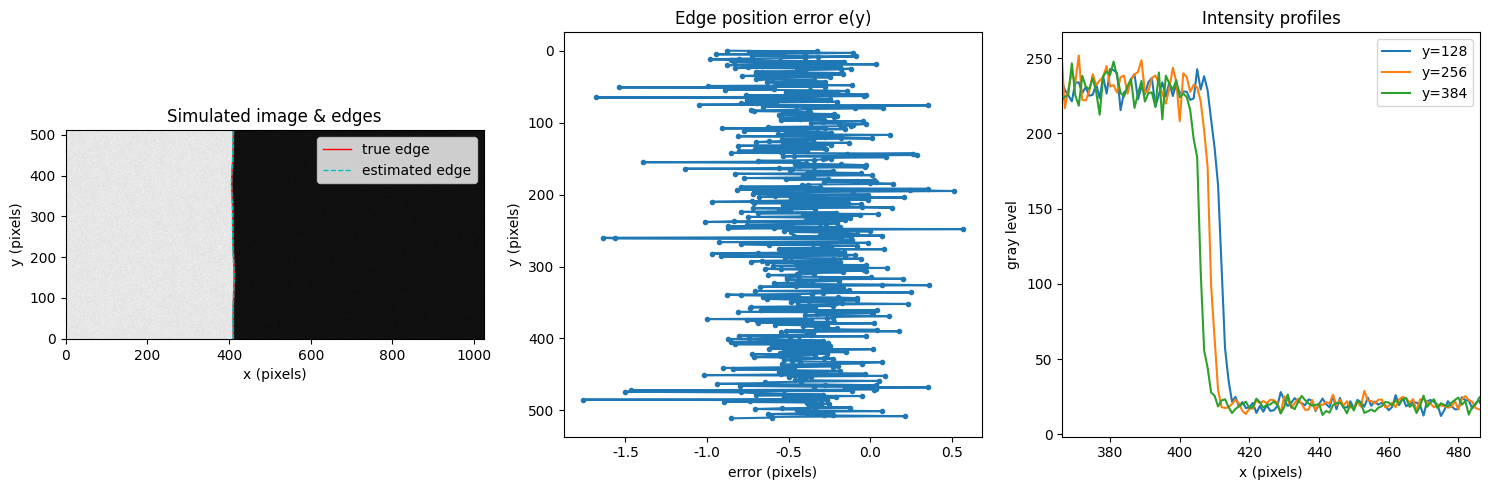

This figure's Python source:
import numpy as np
import matplotlib.pyplot as plt
from matplotlib import rcParams
rcParams['font.sans-serif'] = ['DejaVu Sans']  # 只用默认英文字体即可
rcParams['axes.unicode_minus'] = False

# ===================== 基本物理参数 =====================
# 视野 80 mm、分辨率 5120 像素，对应像素尺寸：
pixel_size_mm = 80.0 / 5120.0             # mm / 像素
pixel_size_um = pixel_size_mm * 1000.0    # μm / 像素


# ===================== 一维亚像素边缘检测 =====================
def estimate_edge_subpixel_1d(profile, border=20):
    """
    对一条灰度剖面做亚像素边缘定位：
      - 用中心差分算梯度
      - 在忽略左右 border 像素后找梯度峰值
      - 用三点抛物线拟合求峰值位置
    返回：边缘位置（像素坐标，浮点）
    """
    prof = np.asarray(profile, dtype=np.float64)
    n = prof.size

    # 中心差分梯度
    g = np.zeros_like(prof)
    g[1:-1] = 0.5 * (prof[2:] - prof[:-2])

    abs_g = np.abs(g)

    # 忽略最左/最右边若干像素，防止边界假边缘
    if n > 2 * border + 2:
        abs_g[:border] = 0.0
        abs_g[-border:] = 0.0

    i_max = int(np.argmax(abs_g))

    # 安全检查：如果在边界附近不做亚像素拟合
    if i_max <= 0 or i_max >= n - 1:
        return float(i_max)

    g1, g2, g3 = abs_g[i_max - 1], abs_g[i_max], abs_g[i_max + 1]
    denom = (g1 - 2.0 * g2 + g3)
    if abs(denom) < 1e-12:
        return float(i_max)

    # 抛物线顶点位置（相对 i_max 的偏移）
    delta = 0.5 * (g1 - g3) / denom
    if abs(delta) > 1.0:
        return float(i_max)

    return float(i_max) + float(delta)


# ===================== 高斯卷积（带边界处理） =====================
def gaussian_kernel1d(sigma_pixels, radius=None):
    if sigma_pixels <= 0:
        raise ValueError("sigma_pixels must be > 0")
    if radius is None:
        radius = int(3.0 * sigma_pixels)
    x = np.arange(-radius, radius + 1, dtype=np.float64)
    k = np.exp(-0.5 * (x / sigma_pixels) ** 2)
    k /= k.sum()
    return k


def gaussian_blur_2d_reflect(img, sigma_pixels):
    """
    分离卷积实现 2D 高斯模糊，边界使用 'edge' 填充，
    避免卷积时引入 0 灰度导致的假边缘。
    """
    k = gaussian_kernel1d(sigma_pixels)
    r = len(k) // 2
    H, W = img.shape

    # 先沿 x 方向
    tmp = np.zeros_like(img, dtype=np.float64)
    for y in range(H):
        row = img[y, :]
        row_pad = np.pad(row, (r, r), mode='edge')  # 左右用边缘值填充
        tmp[y, :] = np.convolve(row_pad, k, mode='valid')

    # 再沿 y 方向
    blurred = np.zeros_like(tmp, dtype=np.float64)
    for x in range(W):
        col = tmp[:, x]
        col_pad = np.pad(col, (r, r), mode='edge')
        blurred[:, x] = np.convolve(col_pad, k, mode='valid')

    return blurred


# ===================== 构造二维真实边缘曲线 =====================
def build_edge_curve(height, x0_pix=200.0, amp_pix=5.0):
    """
    构造二维边缘 x_true(y) = x0 + δx(y)，包含：
      - 轻微整体弯曲（二次项）
      - 上半部一个凸起（高斯 bump）
      - 下半部一个凹陷（高斯 dent）
    """
    y = np.arange(height, dtype=np.float64)
    H = float(height)

    # 1. 整体轻微弯曲
    y_norm = (y - 0.5 * H) / (0.5 * H)  # [-1, 1]
    curve = 0.3 * amp_pix * (y_norm ** 2 - 0.5)

    # 2. 上半部凸起
    center1 = 0.3 * H
    sigma1 = 0.08 * H
    bump = 0.7 * amp_pix * np.exp(-0.5 * ((y - center1) / sigma1) ** 2)

    # 3. 下半部凹陷
    center2 = 0.75 * H
    sigma2 = 0.06 * H
    dent = -0.6 * amp_pix * np.exp(-0.5 * ((y - center2) / sigma2) ** 2)

    x_true = x0_pix + curve + bump + dent
    return x_true


# ===================== 构造二维图像：二值 -> 模糊 -> 下采样 -> 加噪 =====================
def generate_2d_edge_image(height=512, width=1024,
                           amp_pix=5.0,
                           upsample=4,
                           sigma_blur=1.5,
                           fg_gray=230.0,
                           bg_gray=20.0,
                           noise_gain=0.5,
                           noise_read=1.0):
    """
    生成模拟相机图像：
      - height, width: 低分辨率图像尺寸
      - amp_pix: 边缘弯曲/凸起的幅度（像素）
      - upsample: 高分辨率过采样倍数
      - sigma_blur: 低分辨率坐标系下的高斯模糊 σ（像素）
      - fg_gray: 物体侧灰度
      - bg_gray: 背景侧灰度
      - noise_gain: 信号相关噪声增益系数（~ sqrt(signal)）
      - noise_read: 常数读出噪声（灰度级）

    返回:
      img_noisy: height x width 模拟观测图像
      x_true:    每一行的真实边缘位置（像素）
    """
    # 1. 真实边缘曲线（在低分辨率坐标系）
    x0_pix = width * 0.4  # 把边缘放在图像偏左的位置
    x_true = build_edge_curve(height, x0_pix=x0_pix, amp_pix=amp_pix)

    H_lr, W_lr = height, width
    H_hr, W_hr = H_lr * upsample, W_lr * upsample

    # 高分辨率 y 坐标
    y_hr = np.arange(H_hr, dtype=np.float64) / float(upsample)
    y_lr = np.arange(H_lr, dtype=np.float64)
    # 插值 x_true 到高分辨率每一行
    x_true_interp = np.interp(y_hr, y_lr, x_true)
    x_edge_hr = x_true_interp * upsample  # 转成高分辨率像素坐标

    # 2. 构造高分辨率二值图像（左侧物体、右侧背景）
    img_hr = np.full((H_hr, W_hr), bg_gray, dtype=np.float64)
    x_coords_hr = np.arange(W_hr, dtype=np.float64)[None, :]  # 1 x W_hr
    mask_obj = x_coords_hr <= x_edge_hr[:, None]
    img_hr[mask_obj] = fg_gray

    # 3. 高分辨率高斯模糊
    sigma_hr = sigma_blur * upsample
    img_blur_hr = gaussian_blur_2d_reflect(img_hr, sigma_pixels=sigma_hr)

    # 4. 下采样到相机分辨率（平均池化）
    img_blur_lr = img_blur_hr.reshape(H_lr, upsample, W_lr, upsample).mean(axis=(1, 3))

    # 5. 加噪声：信号相关 + 读出噪声
    signal = img_blur_lr
    noise_sigma_mat = noise_gain * np.sqrt(np.maximum(signal, 1.0)) + noise_read
    noise = noise_sigma_mat * np.random.randn(H_lr, W_lr)
    img_noisy = signal + noise
    img_noisy = np.clip(img_noisy, 0.0, 255.0)

    return img_noisy, x_true


# ===================== 二维评估：逐行检测 + 误差统计 =====================
def evaluate_2d_edge_detection(img, x_true, border=20):
    H, W = img.shape
    assert x_true.shape[0] == H

    x_est = np.zeros(H, dtype=np.float64)
    for y in range(H):
        profile = img[y, :]
        x_est[y] = estimate_edge_subpixel_1d(profile, border=border)

    errors = x_est - x_true

    mean_err = errors.mean()
    std_err = errors.std(ddof=1)
    max_err = np.max(np.abs(errors))

    amp_true = x_true.max() - x_true.min()
    amp_est = x_est.max() - x_est.min()
    amp_err = amp_est - amp_true

    stats = {
        "mean_err_pix": mean_err,
        "std_err_pix": std_err,
        "max_err_pix": max_err,
        "mean_err_um": mean_err * pixel_size_um,
        "std_err_um": std_err * pixel_size_um,
        "max_err_um": max_err * pixel_size_um,
        "amp_true_pix": amp_true,
        "amp_est_pix": amp_est,
        "amp_err_pix": amp_err,
        "amp_true_um": amp_true * pixel_size_um,
        "amp_est_um": amp_est * pixel_size_um,
        "amp_err_um": amp_err * pixel_size_um,
        "x_est": x_est,
    }
    return stats


# ===================== 可视化 =====================
def visualize_results(img, x_true, x_est, rows_to_show=None):
    H, W = img.shape
    y = np.arange(H)

    if rows_to_show is None:
        rows_to_show = [H // 4, H // 2, 3 * H // 4]

    fig, axes = plt.subplots(1, 3, figsize=(15, 5))

    # 图 1：图像 + 真边缘 + 估计边缘
    ax = axes[0]
    ax.imshow(img, cmap='gray', origin='upper')
    ax.plot(x_true, y, 'r-', linewidth=1, label='true edge')
    ax.plot(x_est, y, 'c--', linewidth=1, label='estimated edge')
    ax.invert_yaxis()
    ax.set_title("Simulated image & edges")
    ax.set_xlabel("x (pixels)")
    ax.set_ylabel("y (pixels)")
    ax.legend()

    # 图 2：误差随 y
    ax = axes[1]
    errors = x_est - x_true
    ax.plot(errors, y, '.-')
    ax.invert_yaxis()
    ax.set_xlabel("error (pixels)")
    ax.set_ylabel("y (pixels)")
    ax.set_title("Edge position error e(y)")

    # 图 3：几条扫描线的灰度剖面
    ax = axes[2]
    for r in rows_to_show:
        profile = img[r, :]
        ax.plot(profile, label=f"y={r}")
    x_min = np.min(x_true) - 40
    x_max = np.min(x_true) + 80
    ax.set_xlim(max(0, x_min), min(W, x_max))
    ax.set_xlabel("x (pixels)")
    ax.set_ylabel("gray level")
    ax.set_title("Intensity profiles")
    ax.legend()

    plt.tight_layout()
    plt.show()


# ===================== 主函数 =====================
def main():
    np.random.seed(0)  # 为了复现性

    height = 512      # 可以先用 512x1024 测试
    width = 1024
    amp_pix = 5.0     # 弯曲/凸起幅度 (像素)
    upsample = 4
    sigma_blur = 1.5  # 低分辨率下边缘模糊 σ (像素)
    noise_gain = 0.5
    noise_read = 1.0

    print(f"像素尺寸约为 {pixel_size_um:.3f} μm/像素\n")

    img, x_true = generate_2d_edge_image(
        height=height,
        width=width,
        amp_pix=amp_pix,
        upsample=upsample,
        sigma_blur=sigma_blur,
        fg_gray=230.0,
        bg_gray=20.0,
        noise_gain=noise_gain,
        noise_read=noise_read,
    )

    stats = evaluate_2d_edge_detection(img, x_true, border=20)

    print("二维仿真结果:")
    print("  误差均值:   {:+.4f} 像素 ({:+.2f} μm)".format(
        stats["mean_err_pix"], stats["mean_err_um"]))
    print("  误差标准差: {:.4f} 像素 ({:.2f} μm)".format(
        stats["std_err_pix"], stats["std_err_um"]))
    print("  最大误差:   {:.4f} 像素 ({:.2f} μm)".format(
        stats["max_err_pix"], stats["max_err_um"]))

    print("\n  真实弯曲振幅: {:.3f} 像素 ({:.2f} μm)".format(
        stats["amp_true_pix"], stats["amp_true_um"]))
    print("  估计弯曲振幅: {:.3f} 像素 ({:.2f} μm)".format(
        stats["amp_est_pix"], stats["amp_est_um"]))
    print("  振幅误差:     {:+.3f} 像素 ({:+.2f} μm)".format(
        stats["amp_err_pix"], stats["amp_err_um"]))

    # 画图看看真实/估计边缘与误差
    visualize_results(img, x_true, stats["x_est"])


if __name__ == "__main__":
    main()
